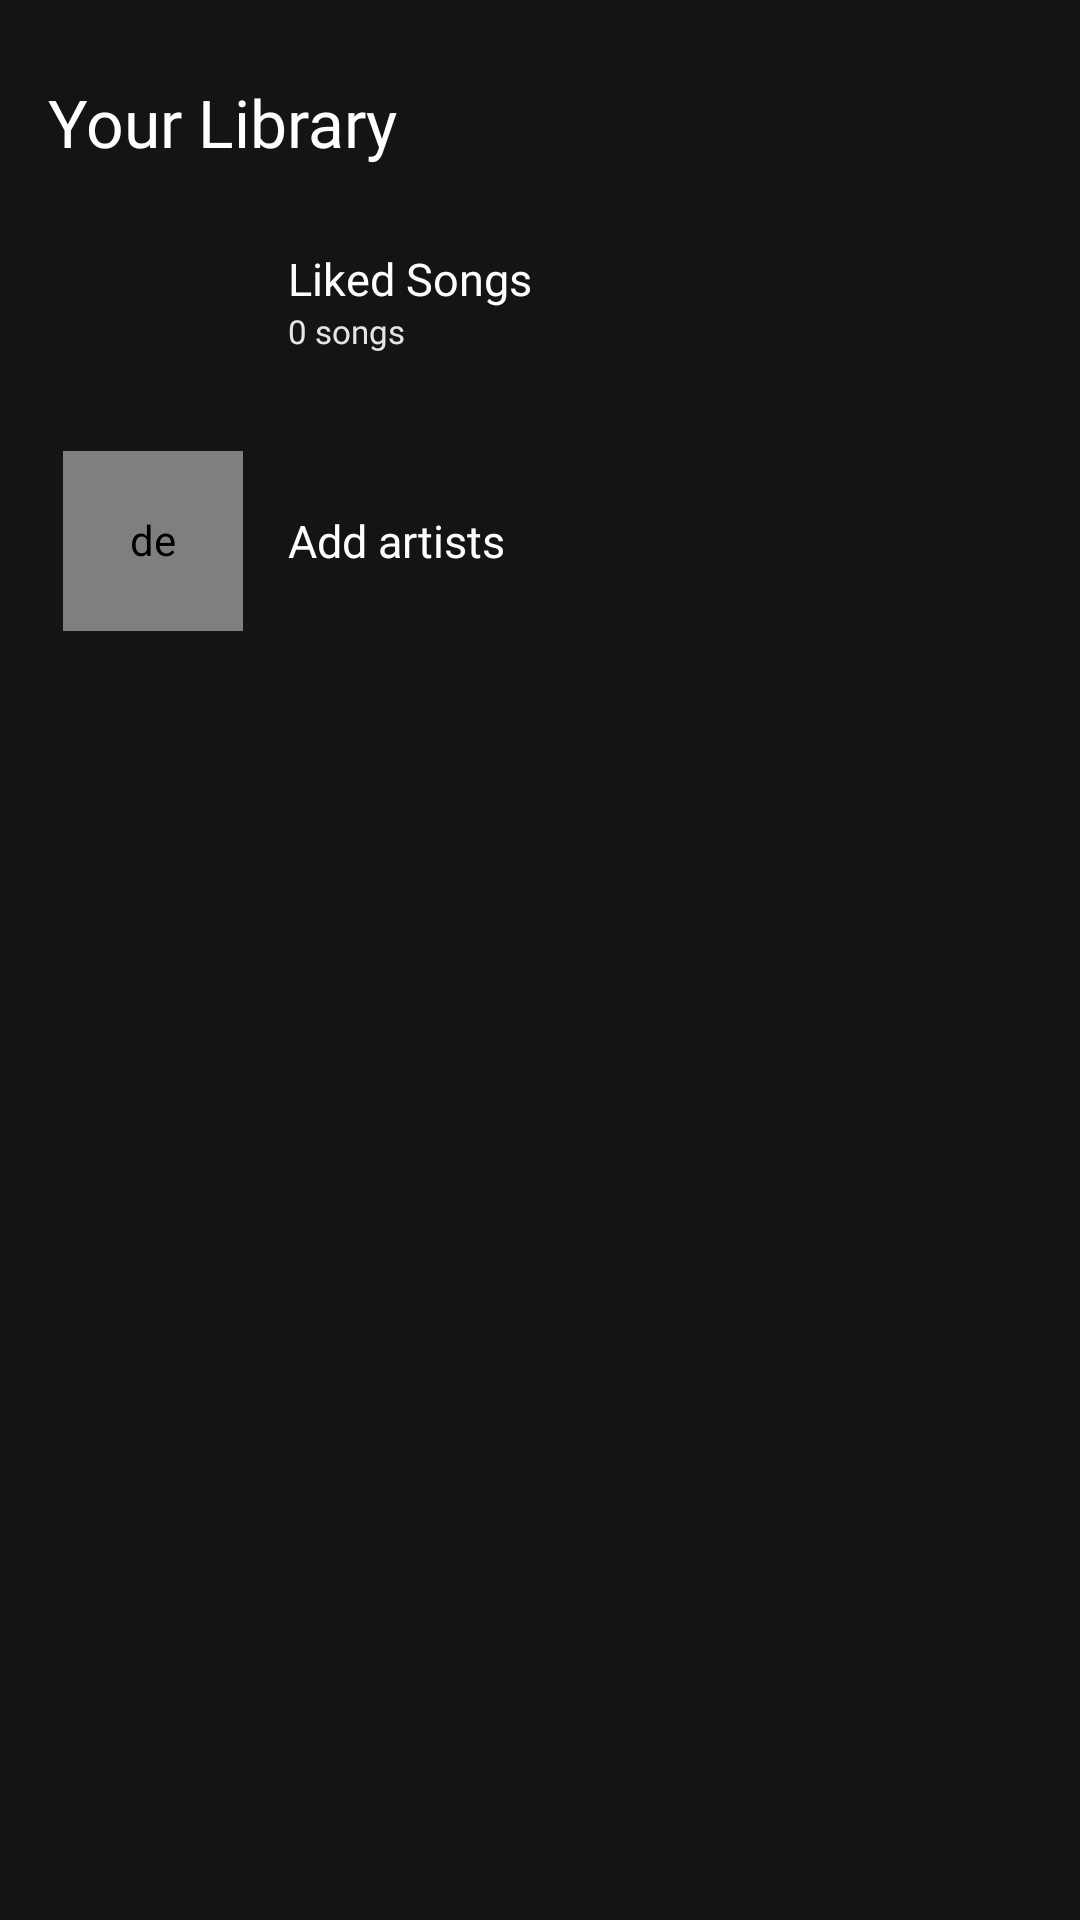

This screen was rendered from an Android layout file. Write that file and the resources it references.
<!-- AndroidManifest.xml: application theme Theme.StreamBeat -->
<!-- res/layout/fragment_library.xml -->
<?xml version="1.0" encoding="utf-8"?>
<RelativeLayout xmlns:android="http://schemas.android.com/apk/res/android"
    xmlns:tools="http://schemas.android.com/tools"
    android:layout_width="match_parent"
    android:layout_height="match_parent"
    xmlns:app="http://schemas.android.com/apk/res-auto"
    android:background="@color/lightTheme"
    android:padding="16dp"
    tools:context=".Fragments.LibraryFragment">

    <LinearLayout
        android:id="@+id/llTitle"
        android:layout_width="match_parent"
        android:layout_height="wrap_content"
        android:layout_alignParentStart="true"
        android:layout_alignParentTop="true"
        android:layout_alignParentEnd="true"
        android:layout_marginTop="10dp"
        android:orientation="vertical">

        <TextView
            android:layout_width="match_parent"
            android:layout_height="wrap_content"
            android:fontFamily="@font/mulish_medium"
            android:text="Your Library"
            android:textColor="@color/white"
            android:textSize="22sp" />

    </LinearLayout>

    <androidx.core.widget.NestedScrollView
        android:layout_width="match_parent"
        android:layout_height="match_parent"
        android:layout_below="@id/llTitle"
        android:layout_marginTop="10dp"
        android:overScrollMode="always"
        android:scrollbars="none">

        <LinearLayout
            android:layout_width="match_parent"
            android:layout_height="wrap_content"
            android:orientation="vertical">

            <LinearLayout
                android:id="@+id/llLikedSongs"
                android:layout_width="match_parent"
                android:layout_height="wrap_content"
                android:gravity="center"
                android:orientation="horizontal">

                <ImageView
                    android:layout_width="70dp"
                    android:layout_height="70dp"
                    android:padding="5dp"
                    android:src="@drawable/liked_img" />

                <LinearLayout
                    android:layout_width="match_parent"
                    android:layout_height="wrap_content"
                    android:layout_marginStart="10dp"
                    android:orientation="vertical">

                    <TextView
                        android:layout_width="match_parent"
                        android:layout_height="wrap_content"
                        android:fontFamily="@font/mulish_medium"
                        android:text="Liked Songs"
                        android:textColor="@color/white"
                        android:textSize="15sp" />

                    <TextView
                        android:id="@+id/likeSongsCountTxt"
                        android:layout_width="match_parent"
                        android:layout_height="wrap_content"
                        android:fontFamily="@font/mulish_medium"
                        android:text="0 songs"
                        android:textColor="#e5e5e5"
                        android:textSize="11sp" />

                </LinearLayout>

            </LinearLayout>

            <androidx.recyclerview.widget.RecyclerView
                android:id="@+id/selectedArtistsRV"
                android:layout_marginTop="5dp"
                android:layout_width="match_parent"
                android:layout_height="wrap_content"/>

            <LinearLayout
                android:id="@+id/addMoreArtistsLL"
                android:layout_marginStart="5dp"
                android:layout_marginTop="10dp"
                android:layout_width="match_parent"
                android:layout_height="wrap_content"
                android:gravity="center"
                android:orientation="horizontal">

                <de.hdodenhof.circleimageview.CircleImageView
                    android:layout_width="60dp"
                    android:layout_height="60dp"
                    app:tint="@color/white"
                    android:background="@drawable/circular_bg"
                    android:padding="20dp"
                    android:src="@drawable/plus" />

                <LinearLayout
                    android:layout_width="match_parent"
                    android:layout_height="wrap_content"
                    android:layout_marginStart="15dp"
                    android:orientation="vertical">

                    <TextView
                        android:layout_width="match_parent"
                        android:layout_height="wrap_content"
                        android:fontFamily="@font/mulish_medium"
                        android:text="Add artists"
                        android:textColor="@color/white"
                        android:textSize="15sp" />

                </LinearLayout>

            </LinearLayout>



































        </LinearLayout>

    </androidx.core.widget.NestedScrollView>


</RelativeLayout>
<!-- resources referenced by this layout -->
<resources>
  <color name="lightTheme">#141414</color>
  <color name="white">#FFFFFF</color>
  <!-- drawable circular_bg (drawable) -->
  <?xml version="1.0" encoding="utf-8"?>
  <shape xmlns:android="http://schemas.android.com/apk/res/android"
      android:shape="oval" android:innerRadius="50dp">
  
      <solid android:color="#34383F"/>
      <corners android:radius="50dp"/>
  
  </shape>
  <style name="Theme.StreamBeat" parent="Base.Theme.StreamBeat" />
  <style name="Base.Theme.StreamBeat" parent="Theme.AppCompat.Light.DarkActionBar">
          
           <item name="colorPrimary">@color/primaryColor</item>
          <item name="android:statusBarColor">@color/lightTheme</item>
      </style>
  <color name="primaryColor">#141414</color>
</resources>
